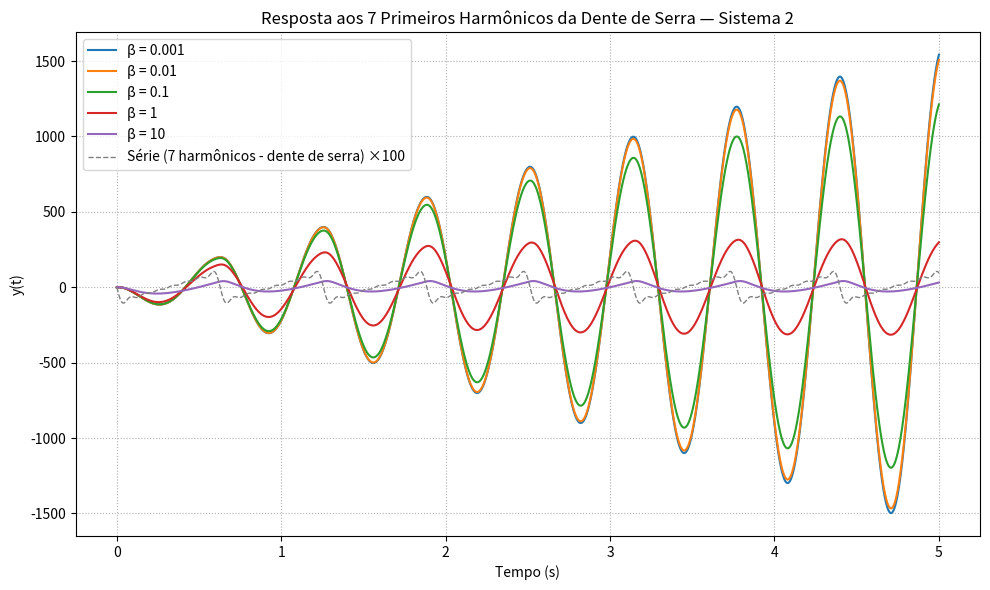

Write Python code to recreate this figure.
import numpy as np
from scipy import signal
import matplotlib.pyplot as plt

# Frequência fundamental da dente de serra
omega = 10
t = np.linspace(0, 5, 2000)

# Soma dos 7 primeiros harmônicos (n = 1 a 7)
harmonics = [1, 2, 3, 4, 5, 6, 7]
saw_sum = np.zeros_like(t)
for n in harmonics:
    A_n = -2 / (np.pi * n)
    saw_sum += A_n * np.sin(n * omega * t)

# Lista de valores de β a testar
betas = [0.001, 0.01, 0.1, 1, 10]

# Criar gráfico
plt.figure(figsize=(10, 6))
for beta in betas:
    # Função de transferência: (s + 10⁴)/(s² + 2βs + 100)
    num = [1, 1e4]
    den = [1, 2 * beta, 100]
    sys = signal.TransferFunction(num, den)

    # Simulação da resposta
    tout, y, _ = signal.lsim(sys, U=saw_sum, T=t)
    plt.plot(tout, y, label=f'β = {beta}')

# Entrada escalada por 100 (para visualização no gráfico)
plt.plot(t, 100 * saw_sum, '--', color='grey', lw=1,
         label='Série (7 harmônicos - dente de serra) ×100')

# Estética do gráfico
plt.title('Resposta aos 7 Primeiros Harmônicos da Dente de Serra — Sistema 2')
plt.xlabel('Tempo (s)')
plt.ylabel('y(t)')
plt.grid(True, linestyle=':')
plt.legend()
plt.tight_layout()
plt.show()